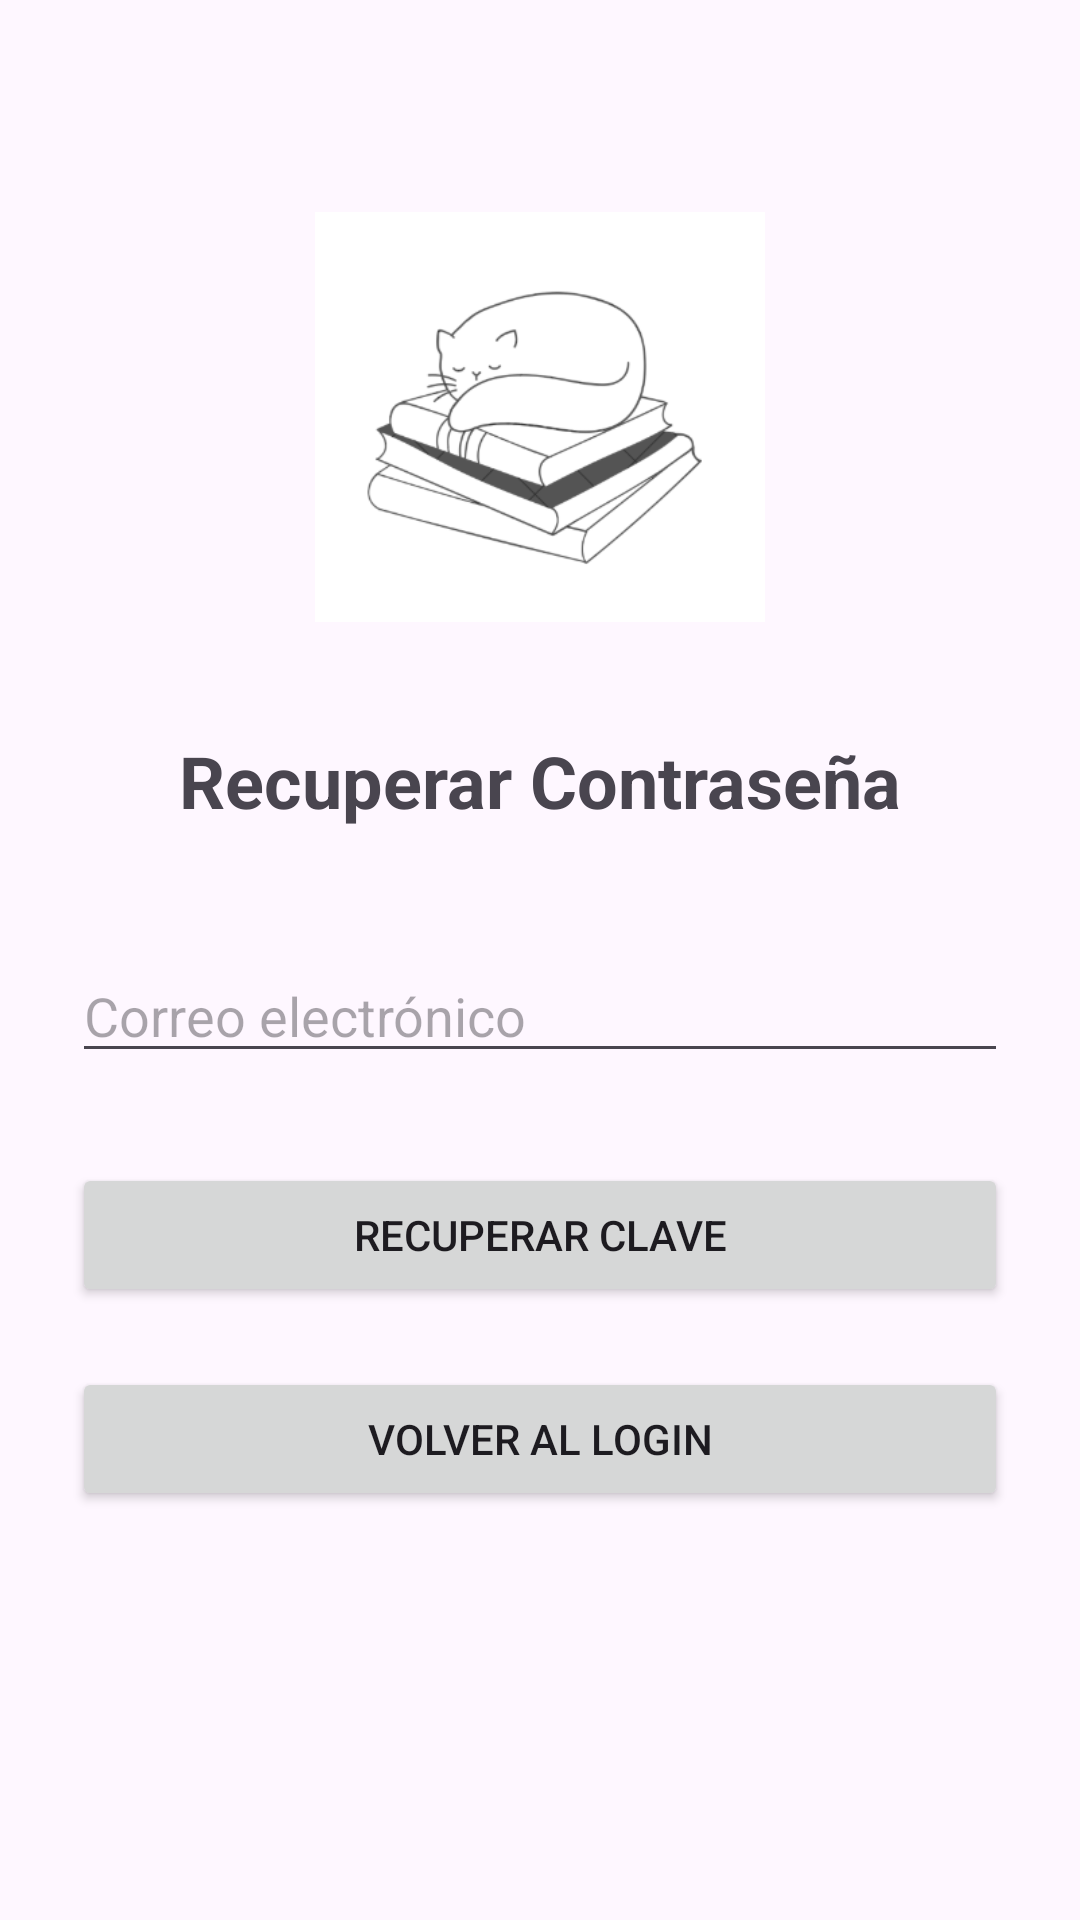

Here is an Android app screen rendered from its layout file. Give the layout XML and the strings, colors and styles it references.
<!-- AndroidManifest.xml: application theme Theme.AppIoT -->
<!-- res/layout/activity_recover.xml -->
<?xml version="1.0" encoding="utf-8"?>
<androidx.constraintlayout.widget.ConstraintLayout xmlns:android="http://schemas.android.com/apk/res/android"
    xmlns:app="http://schemas.android.com/apk/res-auto"
    android:layout_width="match_parent"
    android:layout_height="match_parent"
    android:padding="24dp">

    
    <ImageView
        android:id="@+id/logoApp"
        android:layout_width="150dp"
        android:layout_height="150dp"
        android:src="@drawable/logobien"
        app:layout_constraintTop_toTopOf="parent"
        app:layout_constraintStart_toStartOf="parent"
        app:layout_constraintEnd_toEndOf="parent"
        android:layout_marginTop="40dp"
        android:contentDescription="Logo de la aplicación" />

    <TextView
        android:id="@+id/tituloRecuperar"
        android:layout_width="wrap_content"
        android:layout_height="wrap_content"
        android:text="Recuperar Contraseña"
        android:textSize="24sp"
        android:textStyle="bold"
        app:layout_constraintTop_toBottomOf="@id/logoApp"
        app:layout_constraintStart_toStartOf="parent"
        app:layout_constraintEnd_toEndOf="parent"
        android:layout_marginTop="30dp" />

    <EditText
        android:id="@+id/etCorreo"
        android:layout_width="0dp"
        android:layout_height="wrap_content"
        android:hint="Correo electrónico"
        android:inputType="textEmailAddress"
        app:layout_constraintTop_toBottomOf="@id/tituloRecuperar"
        app:layout_constraintStart_toStartOf="parent"
        app:layout_constraintEnd_toEndOf="parent"
        android:layout_marginTop="40dp" />

    <Button
        android:id="@+id/btnRecuperarClave"
        android:layout_width="0dp"
        android:layout_height="wrap_content"
        android:text="Recuperar clave"
        app:layout_constraintTop_toBottomOf="@id/etCorreo"
        app:layout_constraintStart_toStartOf="parent"
        app:layout_constraintEnd_toEndOf="parent"
        android:layout_marginTop="30dp" />

    <Button
        android:id="@+id/btnVolverLoginDesdeRecuperar"
        android:layout_width="0dp"
        android:layout_height="wrap_content"
        android:text="Volver al Login"
        app:layout_constraintTop_toBottomOf="@id/btnRecuperarClave"
        app:layout_constraintStart_toStartOf="parent"
        app:layout_constraintEnd_toEndOf="parent"
        android:layout_marginTop="20dp"/>
</androidx.constraintlayout.widget.ConstraintLayout>
<!-- resources referenced by this layout -->
<resources>
  <!-- drawable logobien: png bitmap (drawable, 21694 bytes) -->
  <style name="Theme.AppIoT" parent="Base.Theme.AppIoT" />
  <style name="Base.Theme.AppIoT" parent="Theme.Material3.DayNight.NoActionBar">
          
          
      </style>
</resources>
